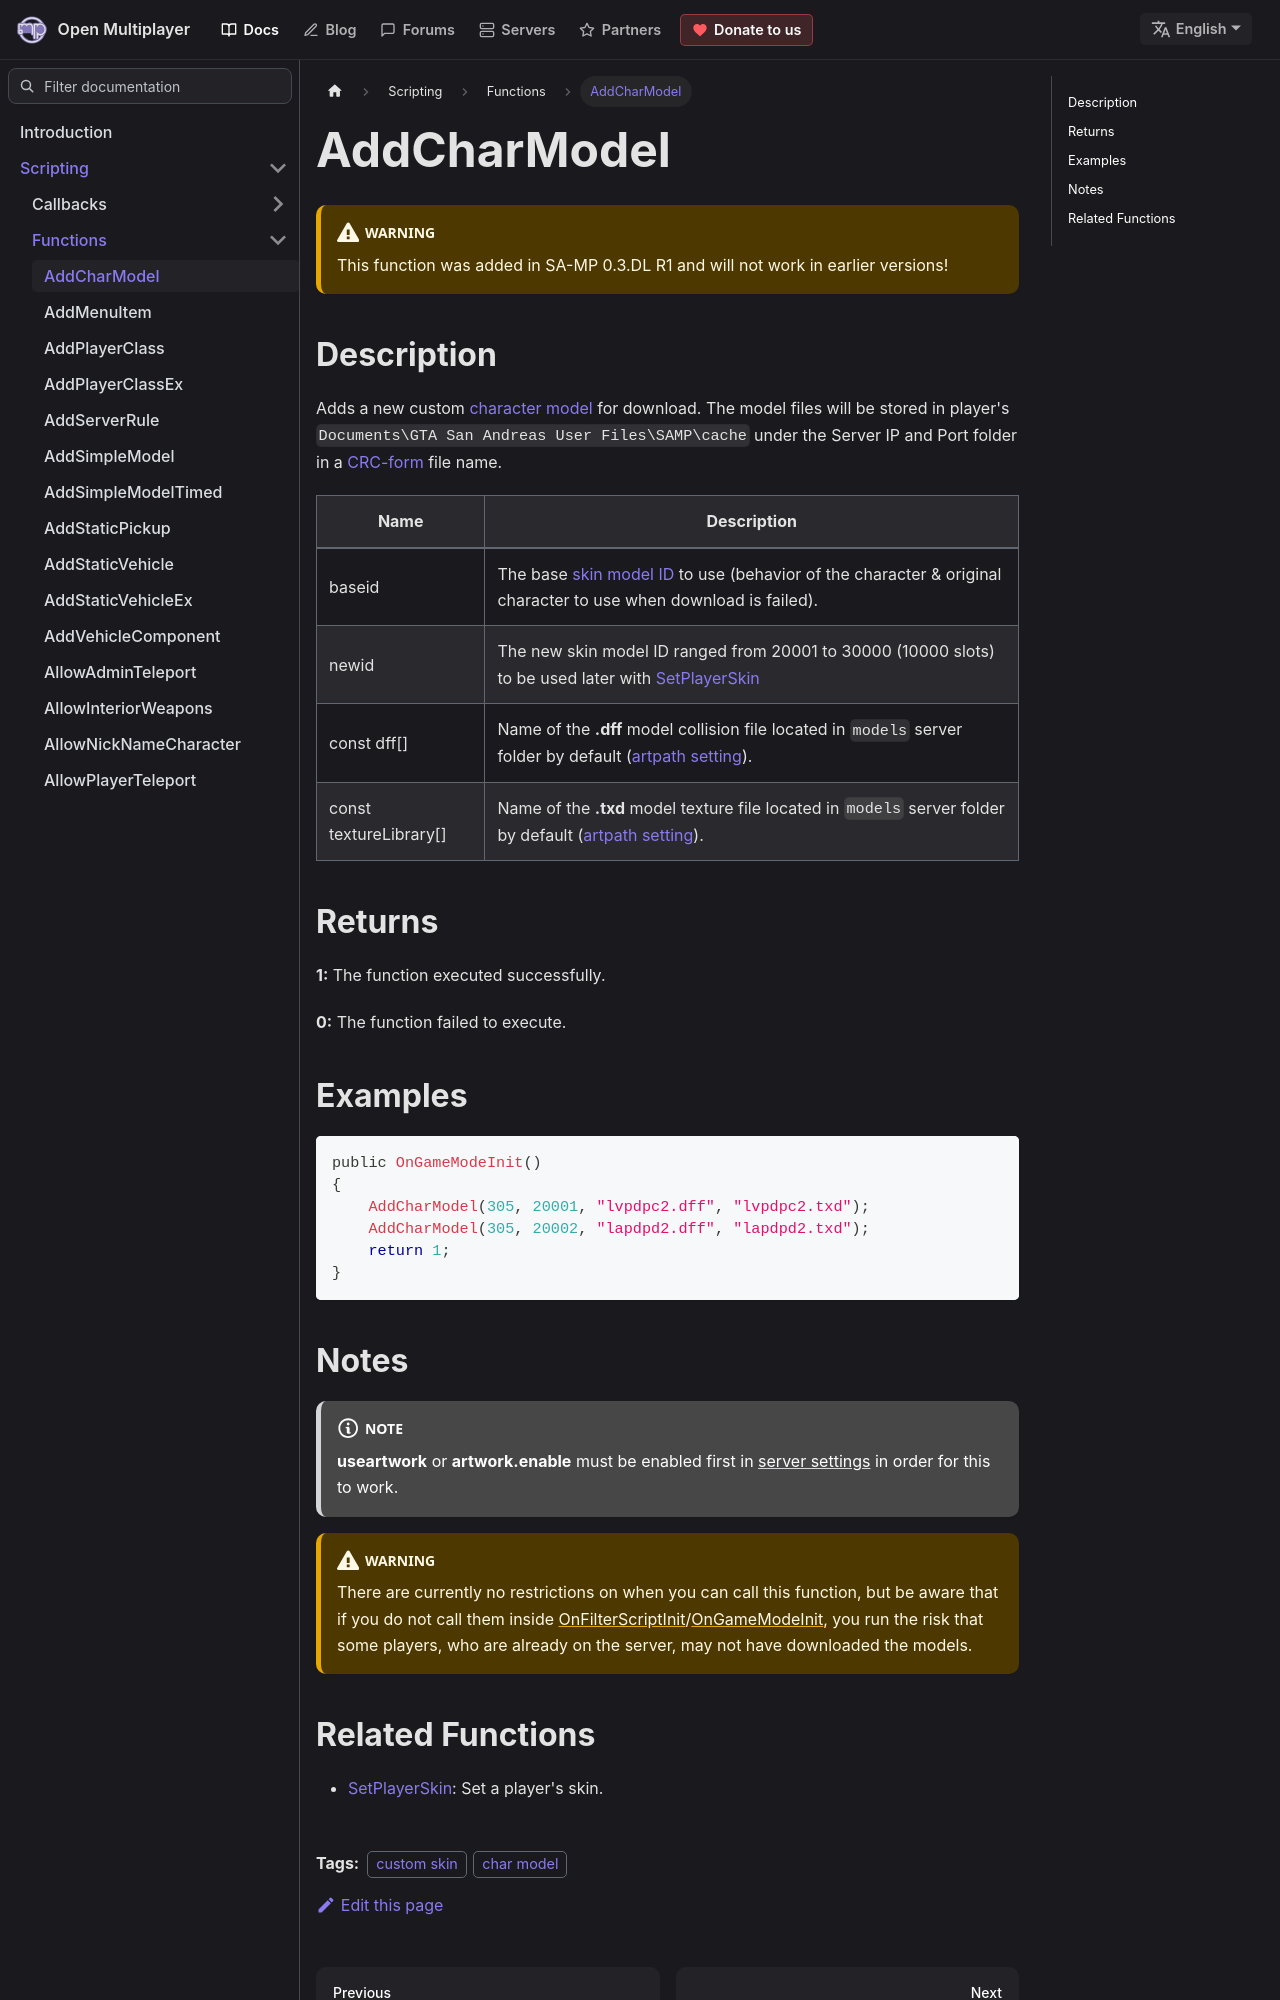

repository: openmultiplayer/web · page: docs/scripting/functions/AddCharModel.html · generator: docusaurus

---
title: AddCharModel
sidebar_label: AddCharModel
description: Adds a new custom character model for download.
tags: ["custom skin", "char model"]
---

<VersionWarn version='SA-MP 0.3.DL R1' />

## Description

Adds a new custom [character model](SetPlayerSkin) for download. The model files will be stored in player's `Documents\GTA San Andreas User Files\SAMP\cache` under the Server IP and Port folder in a [CRC-form](https://en.wikipedia.org/wiki/Cyclic_redundancy_check) file name.

| Name                   | Description                                                                                                                                        |
| ---------------------- | -------------------------------------------------------------------------------------------------------------------------------------------------- |
| baseid                 | The base [skin model ID](../resources/skins) to use (behavior of the character & original character to use when download is failed).               |
| newid                  | The new skin model ID ranged from 20001 to 30000 (10000 slots) to be used later with [SetPlayerSkin](SetPlayerSkin)                                |
| const dff[]            | Name of the **.dff** model collision file located in `models` server folder by default ([artpath setting](../../server/server.cfg#custom-models)). |
| const textureLibrary[] | Name of the **.txd** model texture file located in `models` server folder by default ([artpath setting](../../server/server.cfg#custom-models)).   |

## Returns

**1:** The function executed successfully.

**0:** The function failed to execute.

## Examples

```c
public OnGameModeInit()
{
    AddCharModel(305, 20001, "lvpdpc2.dff", "lvpdpc2.txd");
    AddCharModel(305, 20002, "lapdpd2.dff", "lapdpd2.txd");
    return 1;
}
```
